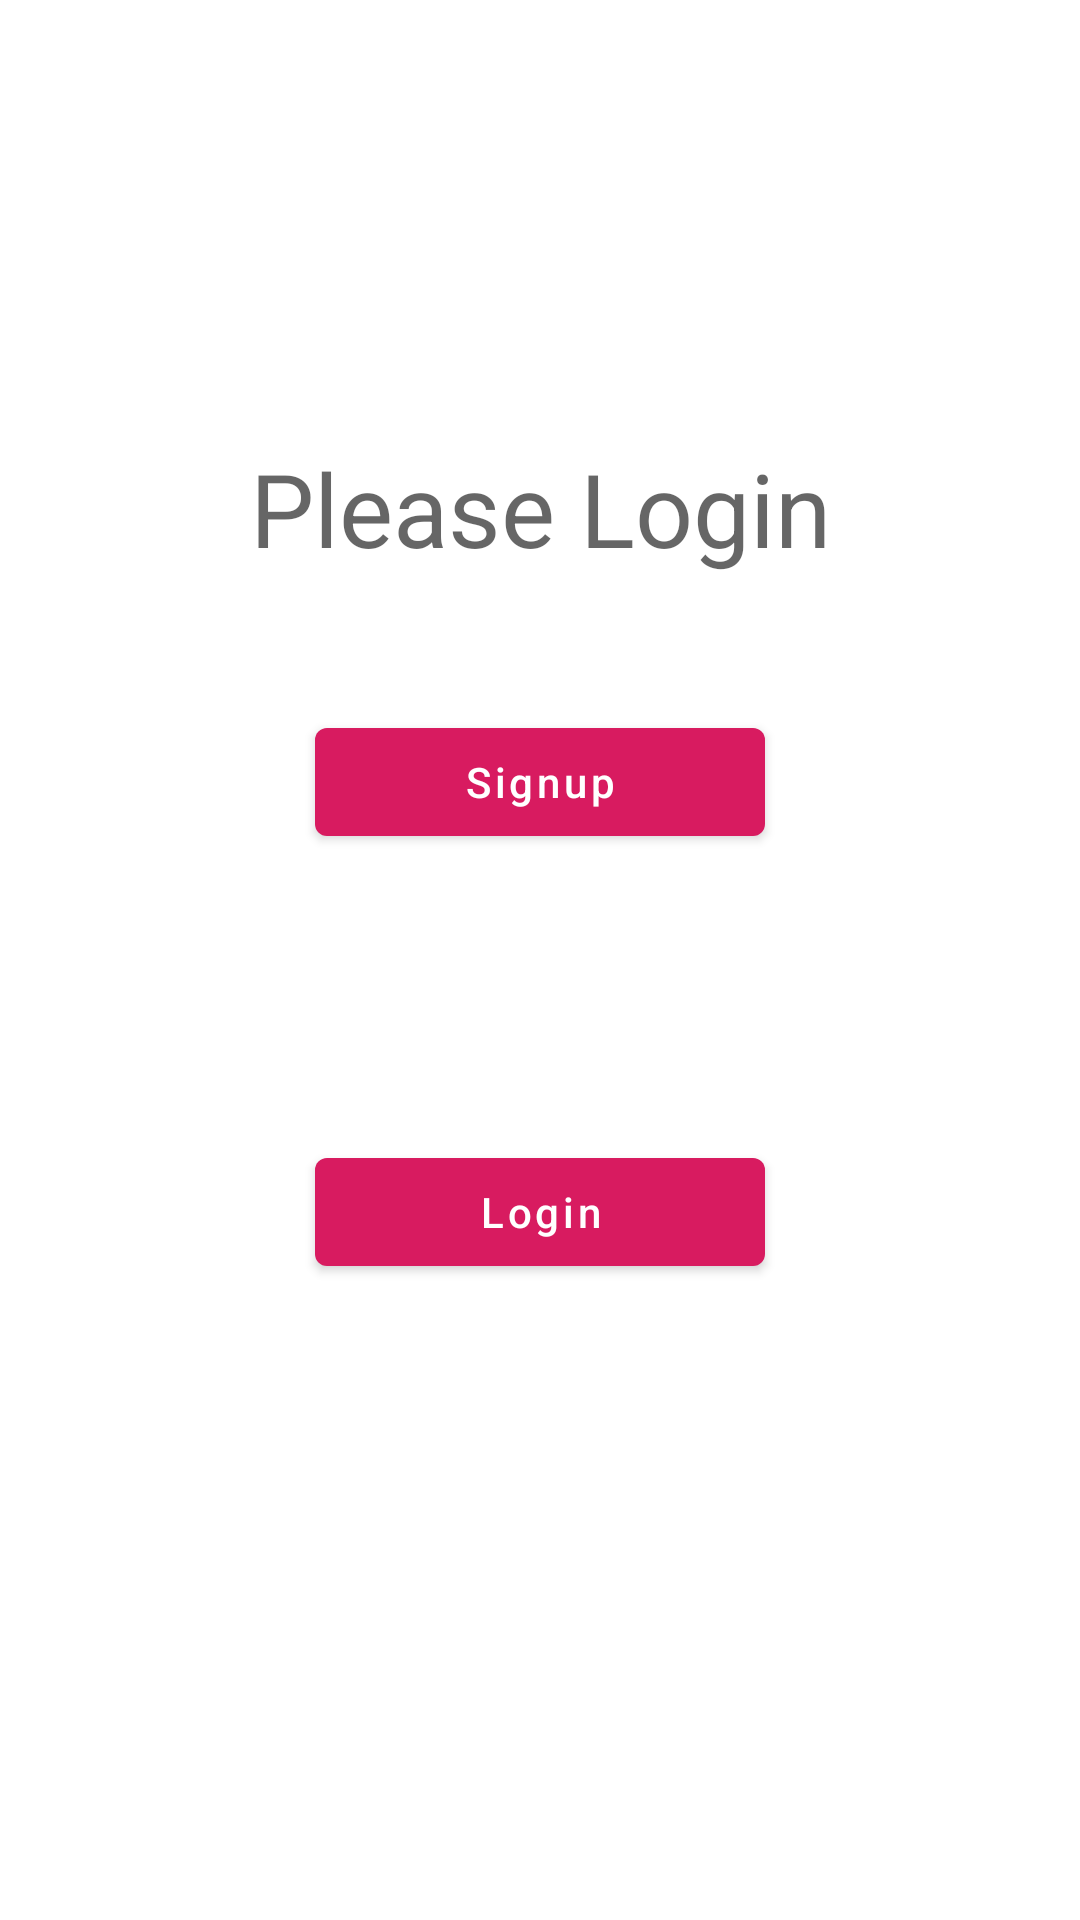

Layout XML and referenced resources for this Android screen:
<!-- AndroidManifest.xml: application theme AppTheme -->
<!-- res/layout/content_main2.xml -->
<?xml version="1.0" encoding="utf-8"?>
<androidx.constraintlayout.widget.ConstraintLayout
        xmlns:android="http://schemas.android.com/apk/res/android"
        xmlns:tools="http://schemas.android.com/tools"
        xmlns:app="http://schemas.android.com/apk/res-auto"
        android:layout_width="match_parent"
        android:layout_height="match_parent"
        app:layout_behavior="@string/appbar_scrolling_view_behavior"
        tools:showIn="@layout/activity_main2"
        tools:context=".MainActivity">


    <Button
            android:text="Signup"
            android:layout_width="150dp"
            android:layout_height="wrap_content"
            android:id="@+id/signup"
            android:textAllCaps="false"
            app:layout_constraintEnd_toEndOf="parent"
            app:layout_constraintStart_toStartOf="parent"
            app:layout_constraintTop_toTopOf="parent"
            app:layout_constraintBottom_toBottomOf="parent"
            app:layout_constraintHorizontal_bias="0.5"
            app:layout_constraintVertical_bias="0.4"/>
    <Button
            android:text="Login"
            android:layout_width="150dp"
            android:layout_height="wrap_content"
            android:id="@+id/login"
            android:textAllCaps="false"
            android:layout_marginTop="8dp"
            app:layout_constraintTop_toBottomOf="@+id/signup"
            app:layout_constraintEnd_toEndOf="parent"
            android:layout_marginEnd="8dp"
            app:layout_constraintStart_toStartOf="parent"
            android:layout_marginStart="8dp"
            app:layout_constraintVertical_bias="0.3"
            android:layout_marginBottom="8dp"
            app:layout_constraintBottom_toBottomOf="parent"/>
    <TextView
            android:text="Please Login"
            android:layout_width="wrap_content"
            android:layout_height="wrap_content"
            android:textAppearance="@style/TextAppearance.AppCompat.Display1"
            android:id="@+id/textView"
            app:layout_constraintEnd_toEndOf="parent"
            android:layout_marginEnd="8dp"
            app:layout_constraintStart_toStartOf="parent"
            app:layout_constraintVertical_bias="0.8"
            android:layout_marginStart="8dp"
            app:layout_constraintTop_toTopOf="parent"
            android:layout_marginBottom="8dp"
            app:layout_constraintBottom_toTopOf="@+id/signup"/>
</androidx.constraintlayout.widget.ConstraintLayout>
<!-- res/layout/activity_main2.xml (included above) -->
<?xml version="1.0" encoding="utf-8"?>
<androidx.coordinatorlayout.widget.CoordinatorLayout
        xmlns:android="http://schemas.android.com/apk/res/android"
        xmlns:app="http://schemas.android.com/apk/res-auto"
        xmlns:tools="http://schemas.android.com/tools"
        android:layout_width="match_parent"
        android:layout_height="match_parent"
        tools:context=".MainActivity">

    <com.google.android.material.appbar.AppBarLayout
            android:layout_height="wrap_content"
            android:layout_width="match_parent"
            android:theme="@style/AppTheme.AppBarOverlay">

        <androidx.appcompat.widget.Toolbar
                android:id="@+id/toolbar"
                android:layout_width="match_parent"
                android:layout_height="?attr/actionBarSize"
                android:background="?attr/colorPrimary"
                app:popupTheme="@style/AppTheme.PopupOverlay"/>

    </com.google.android.material.appbar.AppBarLayout>

    <include layout="@layout/content_main2"/>

    <com.google.android.material.floatingactionbutton.FloatingActionButton
            android:id="@+id/fab"
            android:layout_width="wrap_content"
            android:layout_height="wrap_content"
            android:layout_gravity="bottom|end"
            android:layout_margin="@dimen/fab_margin"
            app:srcCompat="@android:drawable/ic_dialog_email"/>

</androidx.coordinatorlayout.widget.CoordinatorLayout>
<!-- resources referenced by this layout -->
<resources>
  <style name="AppTheme.AppBarOverlay" parent="ThemeOverlay.AppCompat.Dark.ActionBar" />
  <style name="AppTheme.PopupOverlay" parent="ThemeOverlay.AppCompat.Light" />
  <style name="AppTheme" parent="Theme.MaterialComponents.Light.DarkActionBar">
          
          <item name="colorPrimary">@color/colorAccent</item>
          <item name="colorPrimaryDark">@color/colorAccent</item>
          <item name="colorAccent">@color/colorAccent</item>
      </style>
  <color name="colorAccent">#D81B60</color>
</resources>
